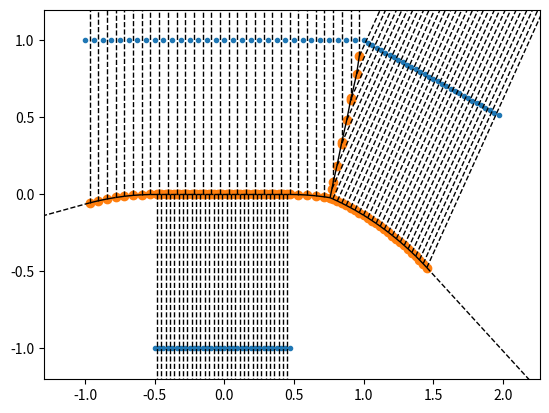

The script that saved this image:
import numpy as np
from scipy.spatial import Voronoi, voronoi_plot_2d
import matplotlib.pyplot as plt

class Point:
    def __init__(self, x, y):
        super().__init__()
        self.x = x
        self.y = y

class Line:
    def __init__(self, point1, point2):
        self.left = None
        self.right = None
        self.point1 = point1
        self.point2 = point2

class VoronoiWithLines:
    def __init__(self):
        super().__init__()
        self.lines = []
        self.points = []
        self.traversal_points = []
        self.voronoi_final_points = []
        self.VoronoiCal = None
        
    def create_point(self, point):
        self.points.append(point)

    def create_line(self, point1, point2, n):
        line = Line(point1, point2)
        self.populate_points(line, n)
        self.lines.append(line)

    def populate_points(self, line, n = 5):
        if n == 0:
            return
        midpoint = Point((line.point1.x + line.point2.x)/2.0, (line.point1.y + line.point2.y)/2.0)
        print(midpoint.x," ",midpoint.y)
        line.left = Line(line.point1, midpoint)
        self.populate_points(line.left, n-1)
        line.right = Line(midpoint, line.point2)
        self.populate_points(line.right, n-1)

    def simplify_points(self):
        for line in self.lines:
            self.inOrder(line)
        for point in self.points:
            self.traversal_points.append(point)

        for point in self.traversal_points:
            self.voronoi_final_points.append([point.x, point.y])
        
    def inOrder(self, line):
        if line.left == None and line.right == None:
            self.traversal_points.append(line.point1)
            # points.append(line.point2)
            return
        self.inOrder(line.left)
        self.inOrder(line.right)

    def create_voronoi(self):
        self.simplify_points()
        self.VoronoiCal = Voronoi(self.voronoi_final_points)

    def display_voronoi(self):
        fig = voronoi_plot_2d(self.VoronoiCal)
        plt.show()
        
if __name__ == "__main__":
    v = VoronoiWithLines()

    # v.create_point(Point(0, -1))
    v.create_line(Point(-1, 1), Point(1,1), 5)
    v.create_line(Point(1,1), Point(2, 0.5), 5)
    v.create_line(Point(-0.5, -1), Point(0.5, -1), 5)


    v.create_voronoi()
    v.display_voronoi()
    
